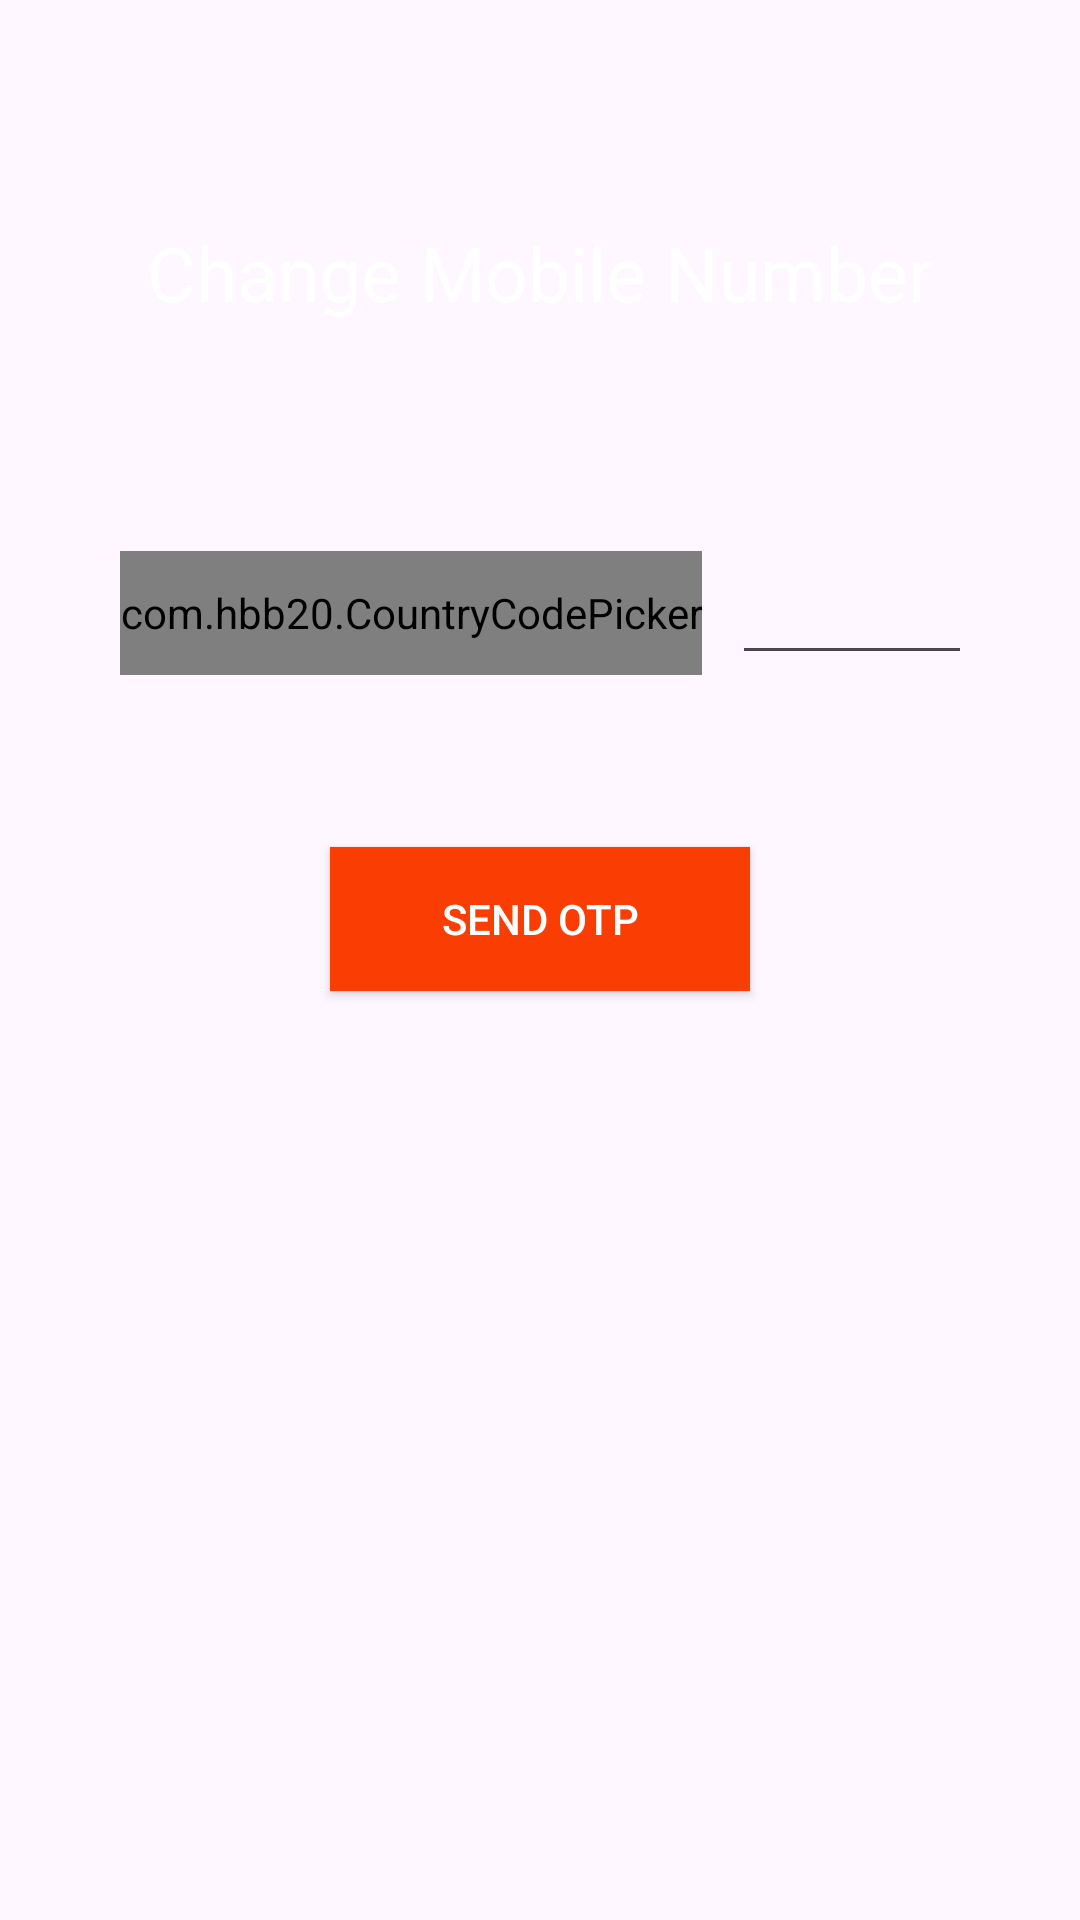

Reconstruct the res/layout file that produces this screen, plus the resources it refers to.
<!-- AndroidManifest.xml: application theme Theme.NurseryOnline -->
<!-- res/layout/activity_customer_phonenumber.xml -->
<?xml version="1.0" encoding="utf-8"?>
<androidx.constraintlayout.widget.ConstraintLayout xmlns:android="http://schemas.android.com/apk/res/android"
    xmlns:app="http://schemas.android.com/apk/res-auto"
    xmlns:tools="http://schemas.android.com/tools"
    android:layout_width="match_parent"
    android:layout_height="match_parent"
    android:background="@drawable/bg"
    tools:context=".Activity.CustomerPhoneNumber">


    <TextView
        android:id="@+id/textView5"
        android:layout_width="match_parent"
        android:layout_height="wrap_content"
        android:text="Change Mobile Number"
        android:textAlignment="center"
        android:textColor="@color/white"
        android:textSize="25dp"
        app:layout_constraintBottom_toBottomOf="parent"
        app:layout_constraintEnd_toEndOf="parent"
        app:layout_constraintHorizontal_bias="0.0"
        app:layout_constraintStart_toStartOf="parent"
        app:layout_constraintTop_toTopOf="parent"
        app:layout_constraintVertical_bias="0.122" />

    <LinearLayout
        android:id="@+id/linearLayout2"
        android:layout_width="match_parent"
        android:layout_height="wrap_content"
        android:orientation="horizontal"
        android:layout_marginLeft="40dp"
        android:layout_marginRight="40dp"
        app:layout_constraintBottom_toBottomOf="parent"
        app:layout_constraintEnd_toEndOf="parent"
        app:layout_constraintHorizontal_bias="1.0"
        app:layout_constraintStart_toStartOf="parent"
        app:layout_constraintTop_toTopOf="parent"
        app:layout_constraintVertical_bias="0.307">

        <com.hbb20.CountryCodePicker
            android:id="@+id/Countrycode"
            android:layout_width="wrap_content"
            android:layout_height="match_parent" />

        <EditText
            android:id="@+id/phonenumber"
            android:layout_width="150dp"
            android:layout_height="wrap_content"
            android:layout_marginLeft="10dp"
            android:inputType="number" />
    </LinearLayout>


    <androidx.appcompat.widget.AppCompatButton
        android:id="@+id/sendotp"
        android:layout_width="match_parent"
        android:layout_height="wrap_content"
        android:text="send otp"
        android:textColor="@color/white"
        android:layout_marginLeft="110dp"
        android:background="#FA3E03"
        android:layout_marginRight="110dp"
        app:layout_constraintBottom_toBottomOf="parent"
        app:layout_constraintEnd_toEndOf="parent"
        app:layout_constraintHorizontal_bias="1.0"
        app:layout_constraintStart_toStartOf="parent"
        app:layout_constraintTop_toBottomOf="@+id/linearLayout2"
        app:layout_constraintVertical_bias="0.156" />


</androidx.constraintlayout.widget.ConstraintLayout>
<!-- resources referenced by this layout -->
<resources>
  <color name="white">#FFFFFFFF</color>
  <style name="Theme.NurseryOnline" parent="Base.Theme.NurseryOnline">
          
          <item name="android:windowTranslucentNavigation">true</item>
      </style>
  <style name="Base.Theme.NurseryOnline" parent="Theme.Material3.DayNight.NoActionBar">
          
          
      </style>
</resources>
